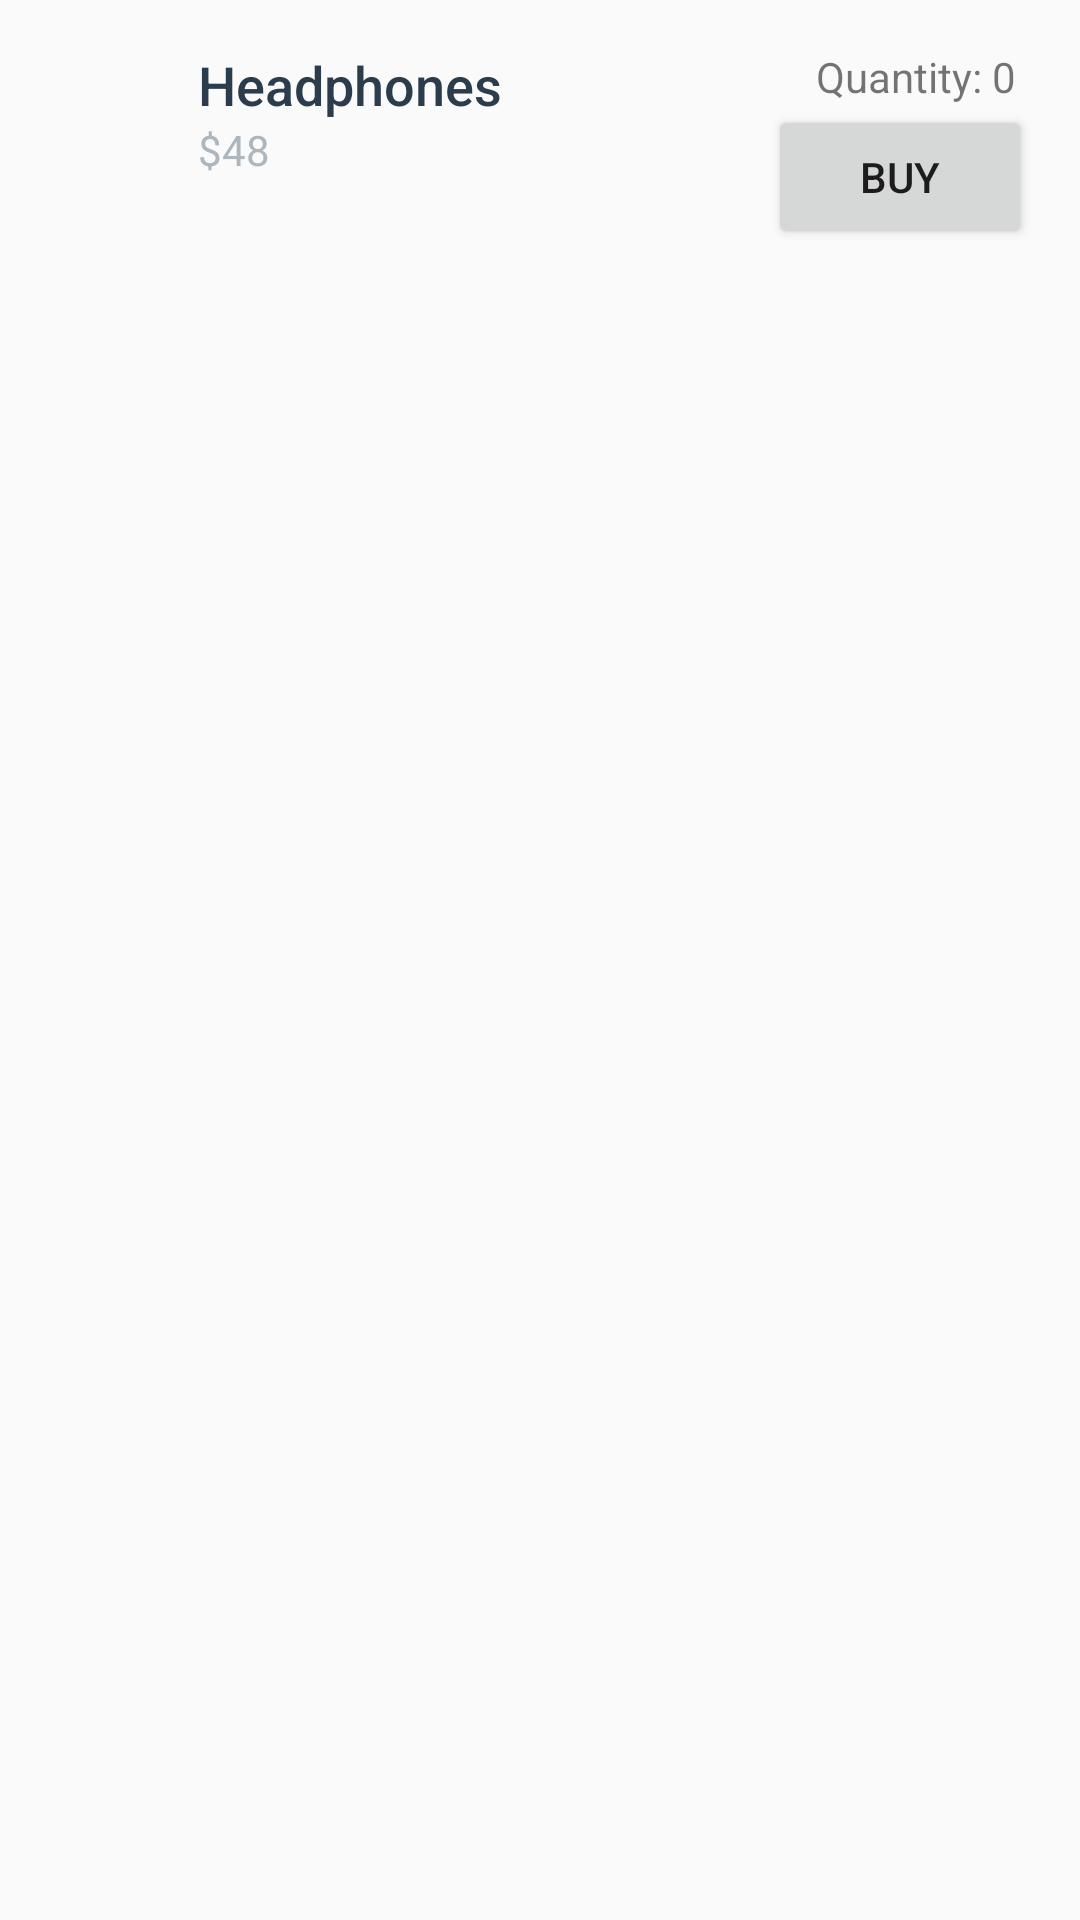

Produce the Android XML layout that renders to this screen, including the resource entries it uses.
<!-- AndroidManifest.xml: application theme AppTheme -->
<!-- res/layout/product_item.xml -->
<LinearLayout xmlns:android="http://schemas.android.com/apk/res/android"
    android:layout_width="match_parent"
    android:layout_height="wrap_content"
    android:orientation="horizontal"
    android:padding="16dp">

    <ImageView
        android:id="@+id/picture"
        android:layout_width="0dp"
        android:layout_height="wrap_content"
        android:src="@mipmap/ic_launcher"
        android:layout_weight="1"/>

    <LinearLayout
        android:layout_width="0dp"
        android:layout_height="wrap_content"
        android:layout_weight="6"
        android:orientation="vertical"
        android:paddingLeft="16dp"
        android:paddingStart="16dp">

        <TextView
            android:id="@+id/product_name"
            android:layout_width="wrap_content"
            android:layout_height="wrap_content"
            android:fontFamily="sans-serif-medium"
            android:text="Headphones"
            android:textAppearance="?android:textAppearanceMedium"
            android:textColor="#2B3D4D" />

        <TextView
            android:id="@+id/price"
            android:layout_width="wrap_content"
            android:layout_height="wrap_content"
            android:fontFamily="sans-serif"
            android:text="$48"
            android:textAppearance="?android:textAppearanceSmall"
            android:textColor="#AEB6BD" />
    </LinearLayout>

    <LinearLayout
        android:layout_width="wrap_content"
        android:layout_height="wrap_content"
        android:orientation="vertical">

        <TextView
            android:layout_width="wrap_content"
            android:layout_height="wrap_content"
            android:layout_weight="1"
            android:paddingLeft="16dp"
            android:paddingStart="16dp"
            android:text="Quantity: 0 " />

        <Button
            android:id="@+id/buy_button"
            android:layout_width="wrap_content"
            android:layout_height="wrap_content"
            android:text="Buy" />
    </LinearLayout>

</LinearLayout>
<!-- resources referenced by this layout -->
<resources>
  <style name="AppTheme" parent="Theme.AppCompat.DayNight.DarkActionBar">
          <item name="colorPrimary">@color/colorPrimary</item>
          <item name="colorPrimaryDark">@color/colorPrimaryDark</item>
          <item name="colorAccent">@color/colorAccent</item>
      </style>
  <!-- not gathered from this repository: default colours our renderer supplied (Android Studio template values) -->
  <color name="colorPrimary">#FF6200EE</color>
  <color name="colorPrimaryDark">#FF3700B3</color>
  <color name="colorAccent">#FF03DAC5</color>
</resources>
